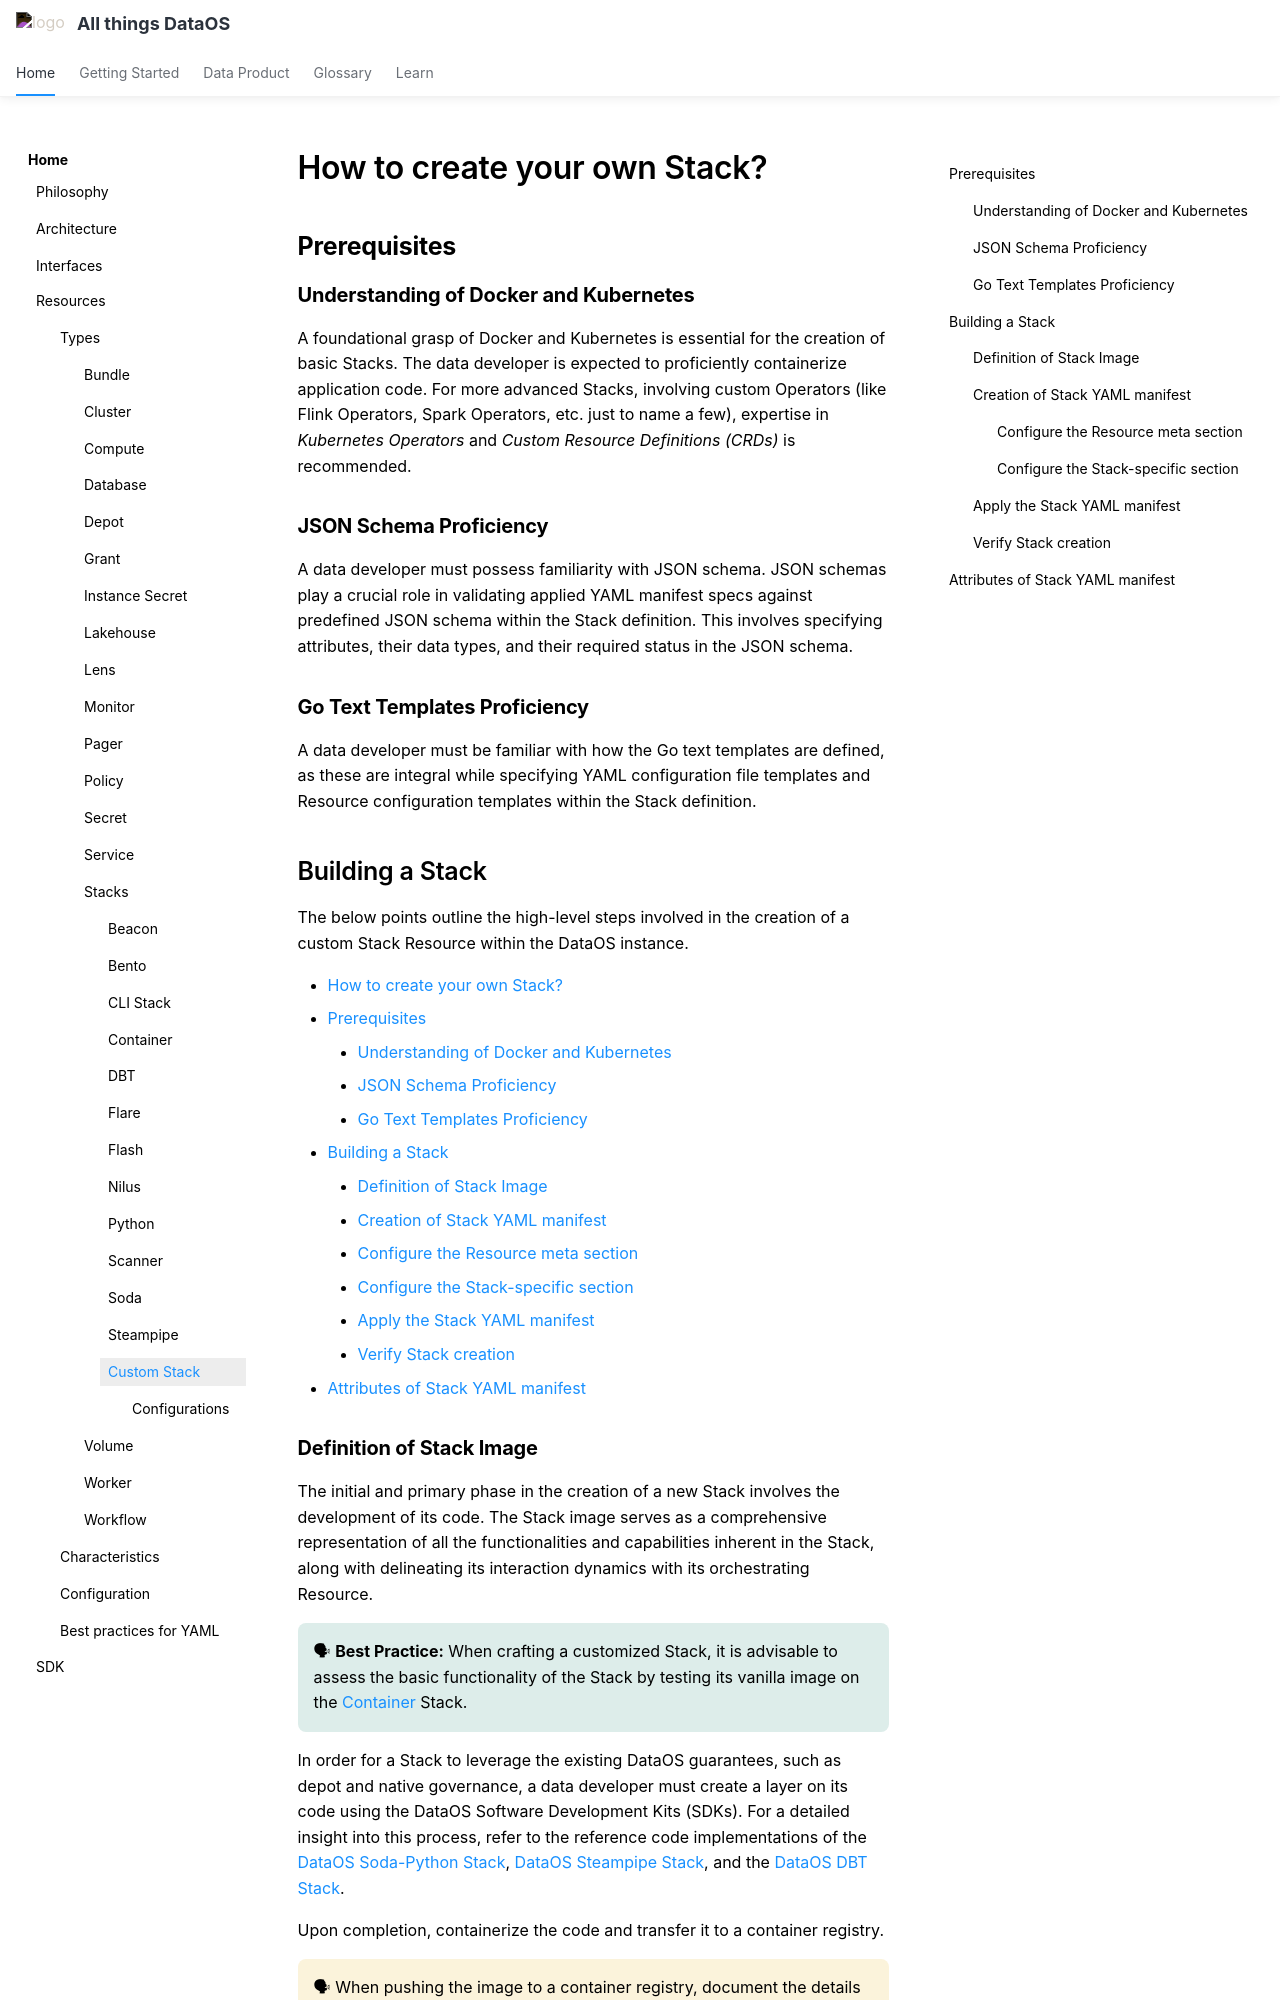

repository: moderndatacompany/dataos.info · page: resources/stacks/custom_stacks/index.html · generator: mkdocs

# How to create your own Stack?

## Prerequisites

### **Understanding of Docker and Kubernetes**

A foundational grasp of Docker and Kubernetes is essential for the creation of basic Stacks. The data developer is expected to proficiently containerize application code. For more advanced Stacks, involving custom Operators (like Flink Operators, Spark Operators, etc. just to name a few), expertise in *Kubernetes Operators* and *Custom Resource Definitions (CRDs)* is recommended.

### **JSON Schema Proficiency**

A data developer must possess familiarity with JSON schema. JSON schemas play a crucial role in validating applied YAML manifest specs against predefined JSON schema within the Stack definition. This involves specifying attributes, their data types, and their required status in the JSON schema.

### **Go Text Templates Proficiency**

A data developer must be familiar with how the Go text templates are defined, as these are integral while specifying YAML configuration file templates and Resource configuration templates within the Stack definition.

## Building a Stack

The below points outline the high-level steps involved in the creation of a custom Stack Resource within the DataOS instance.

- [How to create your own Stack?](#how-to-create-your-own-stack)
  - [Prerequisites](#prerequisites)
    - [**Understanding of Docker and Kubernetes**](#understanding-of-docker-and-kubernetes)
    - [**JSON Schema Proficiency**](#json-schema-proficiency)
    - [**Go Text Templates Proficiency**](#go-text-templates-proficiency)
  - [Building a Stack](#building-a-stack)
    - [**Definition of Stack Image**](#definition-of-stack-image)
    - [**Creation of Stack YAML manifest**](#creation-of-stack-yaml-manifest)
      - [**Configure the Resource meta section**](#configure-the-resource-meta-section)
      - [**Configure the Stack-specific section**](#configure-the-stack-specific-section)
    - [**Apply the Stack YAML manifest**](#apply-the-stack-yaml-manifest)
    - [**Verify Stack creation**](#verify-stack-creation)
  - [Attributes of Stack YAML manifest](#attributes-of-stack-yaml-manifest)
